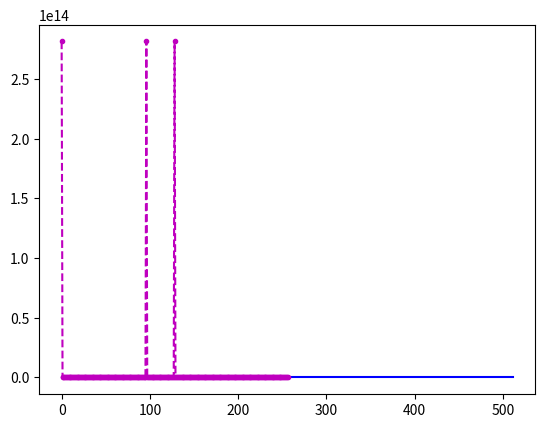

Recreate this plot in Python.
from __future__ import division

import matplotlib.pyplot as plt
import numpy as np
import math
import pprint as pp

NUM_INPUT = 512             # Number of input points
INPUT_OFFSET = 8000         # "offset" from start of a "cycle"
FREQUENCY = 16000           # sampling rate

# magnitude for 1Kx2pi, 2Kx2pi, 3Kx2pi ....
COMPONENT_POWERS = [0,0,1,1]

array = []
for i in range(NUM_INPUT):
    t = (i + INPUT_OFFSET) / FREQUENCY
    
    val = 0
    for j, c in enumerate(COMPONENT_POWERS):
        val += c * math.sin(math.pi * 2 * (j + 1) * 1000 * t)
    array.append(val)

array = np.array(array)
array = array * (2 ** 16) - 2 ** 15

print ('--- For C Code ---')
output = "["
for i, a in enumerate(array):
    output += str(int(a)).ljust(8) + ' '
    if (i != len(array) - 1):
        output += ', '
    
    if ((i + 1) % 5 == 0):
        output += '\n'
output += ']'
print(output)
print('--- END for C Code')


fft_result = np.fft.rfft(array)

print('---- REAL ----')
pp.pprint(fft_result.real)

print('---- COMPLEX ----')
pp.pprint(fft_result.imag)

print('---- MAG ** 2 ----')
power = np.power(np.absolute(fft_result), 2)
pp.pprint(power)


#### Plotting ####

plt.plot(array, color='b')
plt.show()

plt.plot(fft_result.real, color='g', linestyle='-.')
plt.show()

plt.plot(fft_result.imag, color='y', linestyle=':')
plt.show()

plt.plot(power, color='m', linestyle='--', marker='o', markersize=3)
plt.show()

